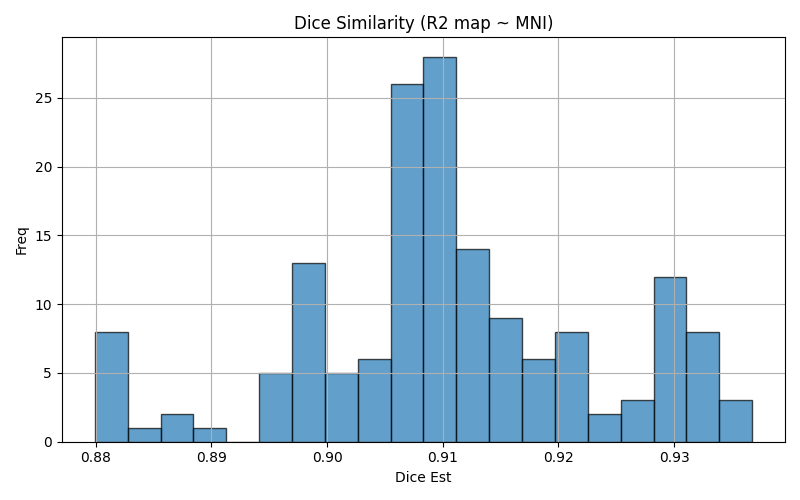

Values plotted in this chart, from the file beside it:
img1	img2	dice	voxinmask	voxoutmask	ratio_inoutmask
sub-11_run-03	mni152	0.9101	84.06	15.94	5.274
sub-24_run-04	mni152	0.9177	85.38	14.62	5.839
sub-38_run-02	mni152	0.9105	84.66	15.34	5.519
sub-14_run-02	mni152	0.9074	84.07	15.93	5.276
sub-29_run-04	mni152	0.9039	83.86	16.14	5.195
sub-32_run-01	mni152	0.9133	85.15	14.85	5.733
sub-36_run-02	mni152	0.8848	80.58	19.42	4.151
sub-23_run-01	mni152	0.9096	84.22	15.78	5.337
sub-42_run-02	mni152	0.8821	79.21	20.79	3.811
sub-27_run-04	mni152	0.8987	82.14	17.86	4.599
sub-13_run-01	mni152	0.8799	79.3	20.7	3.83
sub-41_run-03	mni152	0.9293	87.87	12.13	7.245
sub-17_run-02	mni152	0.907	83.92	16.08	5.22
sub-04_run-01	mni152	0.9105	85.23	14.77	5.77
sub-23_run-04	mni152	0.9132	84.7	15.3	5.537
sub-37_run-04	mni152	0.9213	86.65	13.35	6.488
sub-31_run-02	mni152	0.9288	88.64	11.36	7.799
sub-27_run-03	mni152	0.9005	82.49	17.51	4.71
sub-40_run-01	mni152	0.9085	83.99	16.01	5.247
sub-14_run-03	mni152	0.9082	84.12	15.88	5.299
sub-03_run-01	mni152	0.8988	85.2	14.8	5.755
sub-32_run-02	mni152	0.9112	84.69	15.31	5.532
sub-42_run-04	mni152	0.8822	79.24	20.76	3.817
sub-23_run-02	mni152	0.9086	84.01	15.99	5.255
sub-32_run-03	mni152	0.9116	84.71	15.29	5.54
sub-06_run-01	mni152	0.9351	88.6	11.4	7.774
sub-37_run-01	mni152	0.9222	87	13	6.694
sub-22_run-02	mni152	0.9072	83.57	16.43	5.087
sub-07_run-01	mni152	0.9143	85.43	14.57	5.865
sub-12_run-04	mni152	0.9319	88.12	11.88	7.417
sub-16_run-02	mni152	0.9102	83.79	16.21	5.17
sub-33_run-04	mni152	0.8951	81.98	18.02	4.551
sub-39_run-01	mni152	0.9143	86.5	13.5	6.407
sub-04_run-02	mni152	0.91	85.1	14.9	5.71
sub-09_run-02	mni152	0.899	83.49	16.51	5.059
sub-02_run-02	mni152	0.9111	84.77	15.23	5.567
sub-41_run-04	mni152	0.9269	87.36	12.64	6.913
sub-31_run-01	mni152	0.9314	89.03	10.97	8.118
sub-12_run-03	mni152	0.9305	87.91	12.09	7.273
sub-21_run-02	mni152	0.928	87.81	12.19	7.2
sub-35_run-04	mni152	0.9067	83.42	16.58	5.031
sub-30_run-03	mni152	0.9293	87.18	12.82	6.802
sub-10_run-04	mni152	0.9088	83.79	16.21	5.169
sub-16_run-04	mni152	0.9101	83.76	16.24	5.159
sub-28_run-04	mni152	0.9094	84.98	15.02	5.656
sub-19_run-02	mni152	0.9211	86.64	13.36	6.487
sub-30_run-01	mni152	0.9316	87.68	12.32	7.117
sub-06_run-02	mni152	0.9368	89.07	10.93	8.149
sub-20_run-03	mni152	0.9039	83.15	16.85	4.935
sub-04_run-04	mni152	0.911	85.08	14.92	5.703
sub-08_run-04	mni152	0.9033	84.35	15.65	5.39
sub-42_run-03	mni152	0.8823	79.2	20.8	3.808
sub-39_run-03	mni152	0.9214	87.22	12.78	6.826
sub-03_run-03	mni152	0.9007	85.24	14.76	5.776
sub-08_run-03	mni152	0.9003	83.94	16.06	5.226
sub-40_run-04	mni152	0.9055	83.49	16.51	5.059
sub-07_run-04	mni152	0.9124	85.06	14.94	5.693
sub-24_run-03	mni152	0.9148	84.74	15.26	5.552
sub-31_run-03	mni152	0.9291	88.74	11.26	7.882
sub-24_run-01	mni152	0.9144	84.65	15.35	5.516
... 100 more rows
